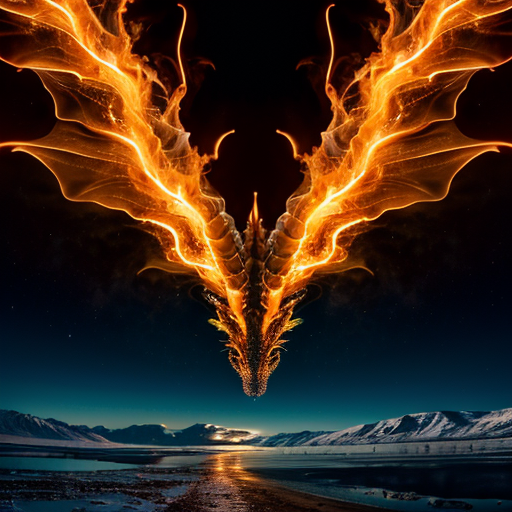
Generation parameters embedded in this image by AUTOMATIC1111 Stable Diffusion web UI or a fork of it (Forge, ...) (PNG 'parameters' text chunk):
a dragon made of glass breathing ice AND_PERP fiery background AND_SALT electricity in the air, RAW candid cinema, 16mm, color graded portra 400 film, remarkable color, ultra realistic, textured skin, remarkable detailed pupils, realistic dull skin noise, visible skin detail, skin fuzz, dry skin, shot with cinematic camera, detailed skin texture, (blush:0.2), (goosebumps:0.3), subsurface scattering
Negative prompt: fake, ugly, lowres, worst quality, blurry face, painting, doll, drawing, sketch, draft, unfinished, 2d, 3d, 3d model, bad hands, amateur photographer
Steps: 40, Sampler: DPM++ 2M Karras, CFG scale: 7.5, Seed: 1127128227, Size: 512x512, Model hash: 9584e2c050, Model: cyberrealistic_v32, ADetailer model: mediapipe_face_full, ADetailer confidence: 0.3, ADetailer dilate/erode: 4, ADetailer mask blur: 4, ADetailer denoising strength: 0.4, ADetailer inpaint only masked: True, ADetailer inpaint padding: 32, ADetailer restore face: True, ADetailer version: 23.7.9, CFG Rescale phi: 0, Unprompted Enabled: True, Unprompted Prompt: "a dragon made of glass breathing ice\nAND_PERP fiery background\nAND_SALT electricity in the air, RAW candid cinema, 16mm, color graded portra 400 film, remarkable color, ultra realistic, textured skin, remarkable detailed pupils, realistic dull skin noise, visible skin detail, skin fuzz, dry skin, shot with cinematic camera, detailed skin texture, (blush:0.2), (goosebumps:0.3), subsurface scattering", Unprompted Negative Prompt: "fake, ugly, lowres, worst quality, blurry face, painting, doll, drawing, sketch, draft, unfinished, 2d, 3d, 3d model, bad hands, amateur photographer, canvas frame, (high contrast:1.2), (over saturated:1.2), (glossy:1.1), cartoon, 3d, ((disfigured)), ((bad art)), ((b&w)), blurry, ((bad anatomy)), (((bad proportions))), ((extra limbs)), cloned face, (((disfigured))), extra limbs, (bad anatomy), gross proportions, (malformed limbs), ((missing arms)), ((missing legs)), (((extra arms))), (((extra legs))), mutated hands, (fused fingers), (too many fingers), (((long neck))), Photoshop, video game, ugly, tiling, poorly drawn hands, 3d render", Unprompted Seed: 1127128225, Version: v1.4.0